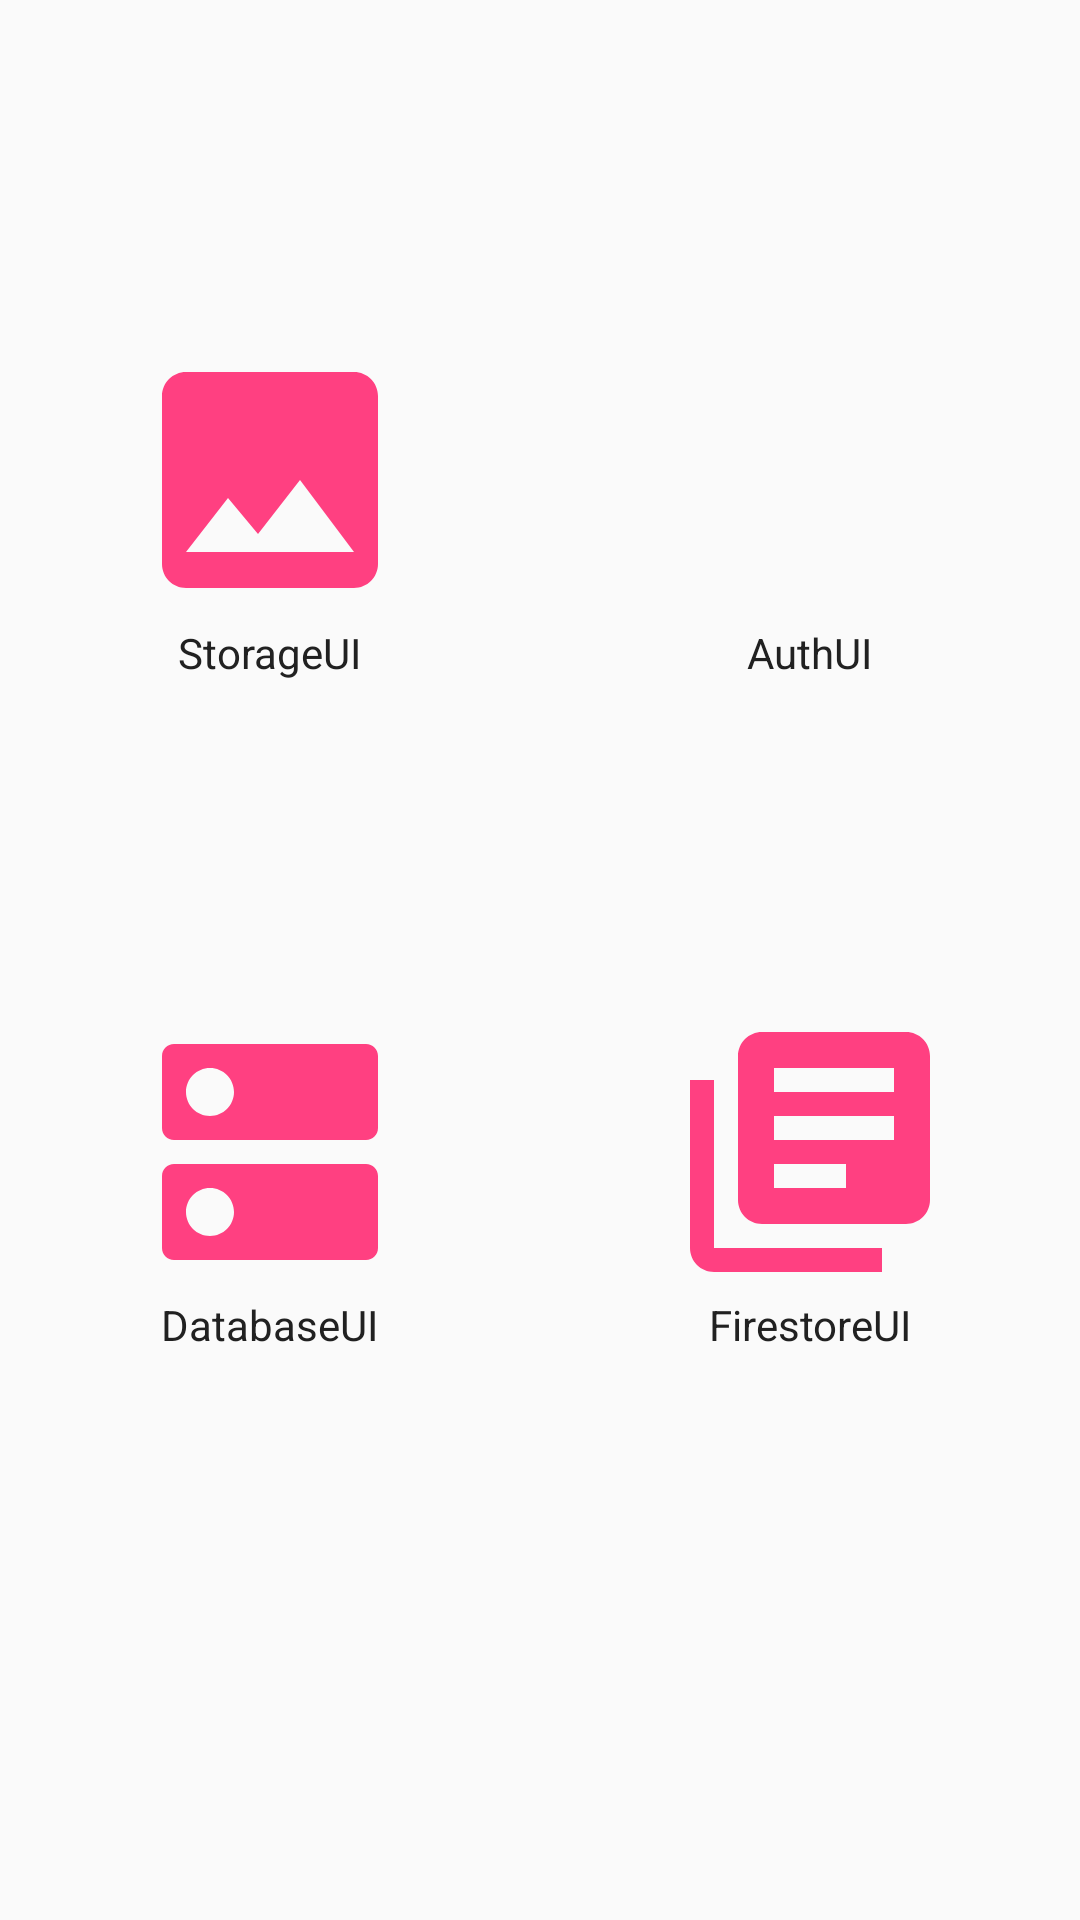

Android layout source for this screen:
<!-- AndroidManifest.xml: application theme AppTheme -->
<!-- res/layout/activity_main.xml -->
<?xml version="1.0" encoding="utf-8"?>
<LinearLayout xmlns:android="http://schemas.android.com/apk/res/android"
    xmlns:app="http://schemas.android.com/apk/res-auto"
    xmlns:tools="http://schemas.android.com/tools"
    android:layout_width="match_parent"
    android:layout_height="match_parent"
    android:orientation="vertical"
    tools:context="firebaseuidemo.eddecanini.firebaseuidemo.MainActivity">

    <LinearLayout
        android:layout_width="match_parent"
        android:layout_height="0dp"
        android:layout_weight="1">

        <RelativeLayout
            android:id="@+id/lyt_storage"
            android:layout_width="0dp"
            android:layout_height="match_parent"
            android:layout_weight="1">

            <ImageView
                android:id="@+id/iv_storage"
                android:layout_width="96dp"
                android:layout_height="96dp"
                android:src="@drawable/ic_image"
                android:paddingBottom="0dp"
                android:layout_centerInParent="true"
                android:tint="@color/colorAccent"/>

            <TextView
                android:layout_width="wrap_content"
                android:layout_height="wrap_content"
                android:text="StorageUI"
                android:layout_below="@id/iv_storage"
                android:layout_centerHorizontal="true"
                android:textColor="@color/gray_900"/>

        </RelativeLayout>

        <RelativeLayout
            android:id="@+id/lyt_auth"
            android:layout_width="0dp"
            android:layout_height="match_parent"
            android:layout_weight="1">

            <ImageView
                android:id="@+id/iv_auth"
                android:layout_width="96dp"
                android:layout_height="96dp"
                android:src="@drawable/ic_person"
                android:paddingBottom="0dp"
                android:layout_centerInParent="true"
                android:tint="@color/colorAccent"/>

            <TextView
                android:layout_width="wrap_content"
                android:layout_height="wrap_content"
                android:text="AuthUI"
                android:layout_below="@id/iv_auth"
                android:layout_centerHorizontal="true"
                android:textColor="@color/gray_900"/>

        </RelativeLayout>

    </LinearLayout>

    <LinearLayout
        android:layout_width="match_parent"
        android:layout_height="0dp"
        android:layout_weight="1">

        <RelativeLayout
            android:id="@+id/lyt_database"
            android:layout_width="0dp"
            android:layout_height="match_parent"
            android:layout_weight="1">

            <ImageView
                android:id="@+id/iv_database"
                android:layout_width="96dp"
                android:layout_height="96dp"
                android:layout_marginTop="16dp"
                android:src="@drawable/ic_dns"
                android:paddingBottom="0dp"
                android:layout_centerHorizontal="true"
                android:tint="@color/colorAccent"/>

            <TextView
                android:layout_width="wrap_content"
                android:layout_height="wrap_content"
                android:text="DatabaseUI"
                android:layout_below="@id/iv_database"
                android:layout_centerHorizontal="true"
                android:textColor="@color/gray_900"/>

        </RelativeLayout>

        <RelativeLayout
            android:id="@+id/lyt_firestore"
            android:layout_width="0dp"
            android:layout_height="match_parent"
            android:layout_weight="1">

            <ImageView
                android:id="@+id/iv_firestore"
                android:layout_width="96dp"
                android:layout_height="96dp"
                android:layout_marginTop="16dp"
                android:src="@drawable/ic_library_books"
                android:paddingBottom="0dp"
                android:layout_centerHorizontal="true"
                android:tint="@color/colorAccent"/>

            <TextView
                android:layout_width="wrap_content"
                android:layout_height="wrap_content"
                android:text="FirestoreUI"
                android:layout_below="@id/iv_firestore"
                android:layout_centerHorizontal="true"
                android:textColor="@color/gray_900"/>

        </RelativeLayout>

    </LinearLayout>

</LinearLayout>
<!-- resources referenced by this layout -->
<resources>
  <color name="colorAccent">#FF4081</color>
  <color name="gray_900">#212121</color>
  <!-- drawable ic_dns (drawable) -->
  <vector xmlns:android="http://schemas.android.com/apk/res/android"
          android:width="96dp"
          android:height="96dp"
          android:viewportWidth="24.0"
          android:viewportHeight="24.0">
      <path
          android:fillColor="#FF000000"
          android:pathData="M20,13H4c-0.55,0 -1,0.45 -1,1v6c0,0.55 0.45,1 1,1h16c0.55,0 1,-0.45 1,-1v-6c0,-0.55 -0.45,-1 -1,-1zM7,19c-1.1,0 -2,-0.9 -2,-2s0.9,-2 2,-2 2,0.9 2,2 -0.9,2 -2,2zM20,3H4c-0.55,0 -1,0.45 -1,1v6c0,0.55 0.45,1 1,1h16c0.55,0 1,-0.45 1,-1V4c0,-0.55 -0.45,-1 -1,-1zM7,9c-1.1,0 -2,-0.9 -2,-2s0.9,-2 2,-2 2,0.9 2,2 -0.9,2 -2,2z"/>
  </vector>
  <!-- drawable ic_image (drawable) -->
  <vector xmlns:android="http://schemas.android.com/apk/res/android"
          android:width="96dp"
          android:height="96dp"
          android:viewportWidth="24.0"
          android:viewportHeight="24.0">
      <path
          android:fillColor="#FF000000"
          android:pathData="M21,19V5c0,-1.1 -0.9,-2 -2,-2H5c-1.1,0 -2,0.9 -2,2v14c0,1.1 0.9,2 2,2h14c1.1,0 2,-0.9 2,-2zM8.5,13.5l2.5,3.01L14.5,12l4.5,6H5l3.5,-4.5z"/>
  </vector>
  <!-- drawable ic_library_books (drawable) -->
  <vector xmlns:android="http://schemas.android.com/apk/res/android"
          android:width="96dp"
          android:height="96dp"
          android:viewportWidth="24.0"
          android:viewportHeight="24.0">
      <path
          android:fillColor="#FF000000"
          android:pathData="M4,6L2,6v14c0,1.1 0.9,2 2,2h14v-2L4,20L4,6zM20,2L8,2c-1.1,0 -2,0.9 -2,2v12c0,1.1 0.9,2 2,2h12c1.1,0 2,-0.9 2,-2L22,4c0,-1.1 -0.9,-2 -2,-2zM19,11L9,11L9,9h10v2zM15,15L9,15v-2h6v2zM19,7L9,7L9,5h10v2z"/>
  </vector>
  <style name="AppTheme" parent="Theme.AppCompat.Light.DarkActionBar">
          
          <item name="colorPrimary">@color/colorPrimary</item>
          <item name="colorPrimaryDark">@color/colorPrimaryDark</item>
          <item name="colorAccent">@color/colorAccent</item>
      </style>
  <color name="colorPrimary">#3F51B5</color>
  <color name="colorPrimaryDark">#303F9F</color>
</resources>
